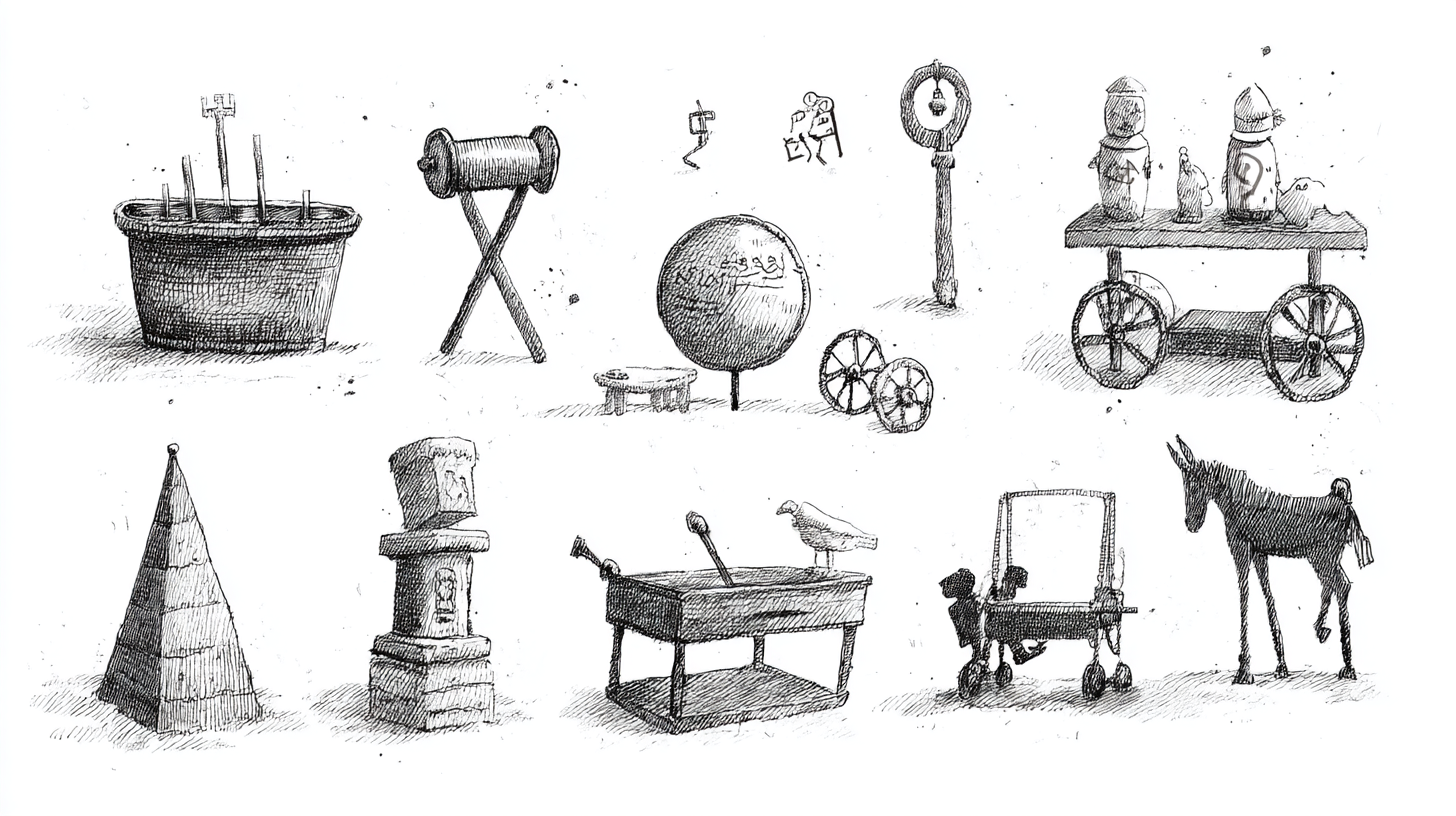
Generation parameters embedded in this image by Midjourney (PNG 'Description' text chunk):
israeli/jewish games and toys from the Ancient/biblical era, with jewish symbols, style: hand drawn illustration --ar 16:9 --profile [redacted] --v 7 Job ID: 6e4c1b24-3fae-45d8-a489-c64a3e6b0a0b